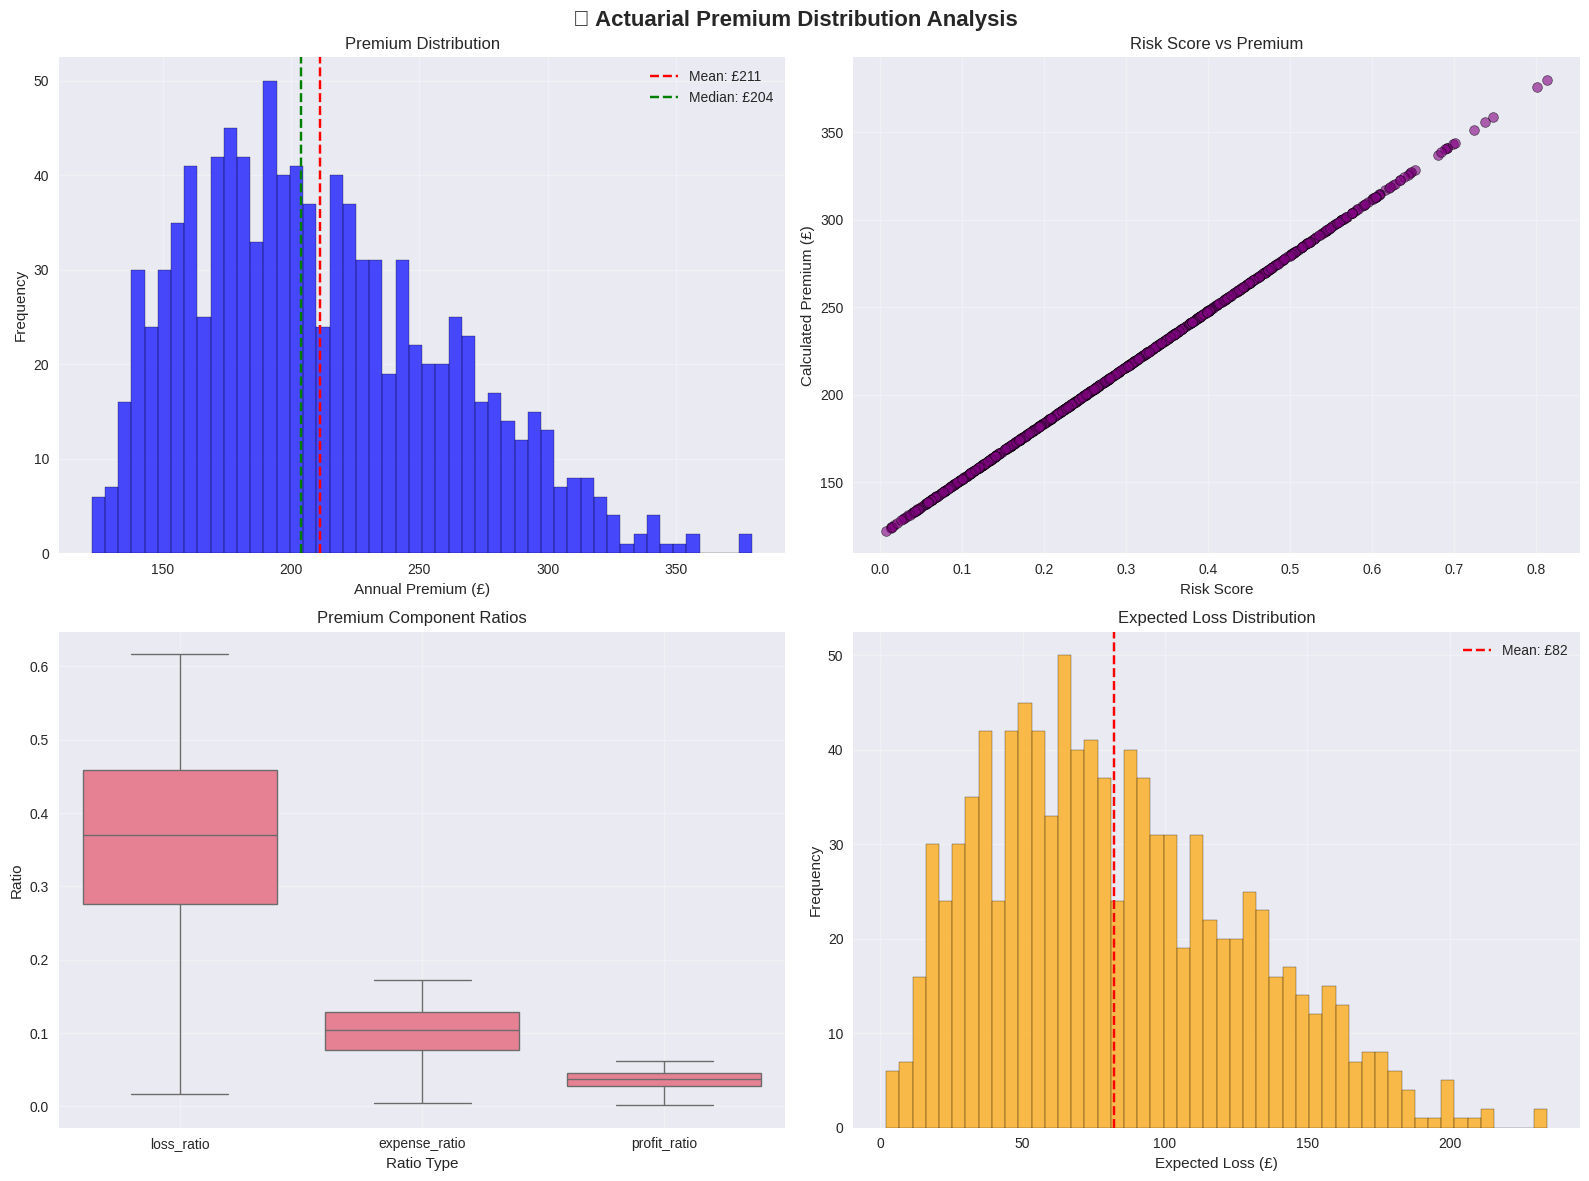

Write the Python code that produced this figure.
"""
Step 5: Actuarial Pricing Engine - Converting Risk to Price

Implements standard and advanced actuarial pricing formulas to convert
risk predictions into premium prices.

Formulas:
1. Basic Actuarial: Premium = Expected Loss + Expenses + Margin
2. Frequency-Severity: Premium = (Frequency × Severity) × Loading Factors
3. Comprehensive: Net Premium = Gross Premium × (1 + Risk Margin) × (1 + Expense Loading)

Author: Masood Nazari
Business Intelligence Analyst | Data Science | AI | Clinical Research
Email: M.Nazari@soton.ac.uk
Portfolio: https://michaeltheanalyst.github.io/
LinkedIn: linkedin.com/in/masood-nazari
GitHub: github.com/michaeltheanalyst
Date: December 2025
Project: InsurePrice Car Insurance Risk Modeling
"""

import pandas as pd
import numpy as np
from typing import Dict, List, Tuple, Optional
import matplotlib.pyplot as plt
import seaborn as sns
from scipy import stats
import warnings
warnings.filterwarnings('ignore')

# Set style
plt.style.use('seaborn-v0_8')
sns.set_palette('husl')


class ActuarialPricingEngine:
    """
    Advanced actuarial pricing engine that converts risk scores into premiums.

    Implements multiple pricing methodologies:
    1. Basic Expected Loss + Loading
    2. Frequency-Severity Decomposition
    3. Credibility-Weighted Pricing
    4. Experience Rating
    """

    def __init__(self,
                 base_claim_frequency: float = 0.122,  # From our data
                 base_claim_severity: float = 2359.24,  # From our data
                 expense_loading: float = 0.28,         # 28% expense ratio
                 profit_margin: float = 0.10,           # 10% profit margin
                 investment_return: float = 0.03,       # 3% investment return
                 risk_margin: float = 0.05):            # 5% risk margin

        # Base parameters from market data
        self.base_claim_frequency = base_claim_frequency
        self.base_claim_severity = base_claim_severity
        self.expense_loading = expense_loading
        self.profit_margin = profit_margin
        self.investment_return = investment_return
        self.risk_margin = risk_margin

        # Industry benchmarks (UK motor insurance)
        self.industry_benchmarks = {
            'average_premium': 600,      # £600 average UK car insurance
            'loss_ratio': 0.65,          # 65% of premium goes to claims
            'expense_ratio': 0.28,       # 28% for expenses
            'profit_margin': 0.07,       # 7% profit margin
            'combined_ratio': 1.00       # Break-even point
        }

        print("🏗️ Actuarial Pricing Engine Initialized")
        print(f"   Base Claim Frequency: {self.base_claim_frequency:.3f}")
        print(f"   Base Claim Severity: £{self.base_claim_severity:,.0f}")
        print(f"   Expense Loading: {self.expense_loading:.1%}")
        print(f"   Profit Margin: {self.profit_margin:.1%}")

    def calculate_basic_actuarial_premium(self,
                                         risk_score: float,
                                         exposure: float = 1.0,
                                         credibility: float = 1.0) -> Dict:
        """
        Basic actuarial pricing: Premium = Expected Loss + Expenses + Margin

        Args:
            risk_score: Model predicted probability (0-1)
            exposure: Exposure base (e.g., vehicle value, mileage)
            credibility: Weight given to risk score (0-1)

        Returns:
            Dictionary with premium breakdown
        """

        # Expected Loss = Claim Frequency × Claim Severity × Exposure × Risk Score
        expected_loss = (self.base_claim_frequency * risk_score *
                        self.base_claim_severity * exposure)

        # Expenses = Fixed % of expected loss + variable loading
        expenses = expected_loss * self.expense_loading

        # Profit Margin = % of expected loss
        profit_margin_amount = expected_loss * self.profit_margin

        # Risk Margin = Additional loading for uncertainty
        risk_margin_amount = expected_loss * self.risk_margin

        # Gross Premium = Expected Loss + Expenses + Profit + Risk Margin
        gross_premium = expected_loss + expenses + profit_margin_amount + risk_margin_amount

        # Net Premium (after investment return adjustment)
        net_premium = gross_premium * (1 - self.investment_return)

        # Apply credibility weighting
        final_premium = (credibility * net_premium +
                        (1 - credibility) * self.industry_benchmarks['average_premium'])

        return {
            'final_premium': round(final_premium, 2),
            'breakdown': {
                'expected_loss': round(expected_loss, 2),
                'expenses': round(expenses, 2),
                'profit_margin': round(profit_margin_amount, 2),
                'risk_margin': round(risk_margin_amount, 2),
                'gross_premium': round(gross_premium, 2),
                'net_premium': round(net_premium, 2),
                'investment_adjustment': round(gross_premium * self.investment_return, 2)
            },
            'ratios': {
                'loss_ratio': round(expected_loss / final_premium, 4) if final_premium > 0 else 0,
                'expense_ratio': round(expenses / final_premium, 4) if final_premium > 0 else 0,
                'profit_ratio': round(profit_margin_amount / final_premium, 4) if final_premium > 0 else 0,
                'combined_ratio': round((expected_loss + expenses) / final_premium, 4) if final_premium > 0 else 0
            },
            'parameters': {
                'risk_score': risk_score,
                'exposure': exposure,
                'credibility': credibility
            }
        }

    def calculate_frequency_severity_premium(self,
                                           risk_score: float,
                                           frequency_multiplier: float = 1.0,
                                           severity_multiplier: float = 1.0,
                                           exposure: float = 1.0) -> Dict:
        """
        Advanced frequency-severity pricing model.

        Separates frequency and severity components for more accurate pricing:
        - Frequency: Probability of having at least one claim
        - Severity: Expected cost per claim (given a claim occurs)

        Formula:
        Pure Premium = Frequency × Severity × Exposure × Risk Multipliers
        Gross Premium = Pure Premium × (1 + Expense Loading) × (1 + Profit Margin)
        """

        # Decompose risk score into frequency and severity components
        # In practice, this would come from separate frequency and severity models
        frequency_component = risk_score * frequency_multiplier
        severity_component = self.base_claim_severity * severity_multiplier

        # Pure Premium = Frequency × Severity × Exposure
        pure_premium = frequency_component * severity_component * exposure

        # Loading factors
        expense_loading = 1 + self.expense_loading
        profit_loading = 1 + self.profit_margin
        risk_loading = 1 + self.risk_margin

        # Gross Premium with loadings
        gross_premium = pure_premium * expense_loading * profit_loading * risk_loading

        # Investment adjustment (premiums collected upfront, losses paid later)
        investment_credit = gross_premium * self.investment_return

        # Final premium
        final_premium = gross_premium - investment_credit

        # Calculate ratios
        loss_ratio = pure_premium / final_premium if final_premium > 0 else 0
        expense_ratio = (pure_premium * self.expense_loading) / final_premium if final_premium > 0 else 0
        profit_ratio = (pure_premium * self.profit_margin) / final_premium if final_premium > 0 else 0

        return {
            'final_premium': round(final_premium, 2),
            'breakdown': {
                'pure_premium': round(pure_premium, 2),
                'frequency_component': round(frequency_component, 4),
                'severity_component': round(severity_component, 2),
                'expense_loading': round(pure_premium * self.expense_loading, 2),
                'profit_loading': round(pure_premium * self.profit_margin, 2),
                'risk_loading': round(pure_premium * self.risk_margin, 2),
                'investment_credit': round(investment_credit, 2)
            },
            'ratios': {
                'loss_ratio': round(loss_ratio, 4),
                'expense_ratio': round(expense_ratio, 4),
                'profit_ratio': round(profit_ratio, 4),
                'combined_ratio': round(loss_ratio + expense_ratio, 4)
            },
            'parameters': {
                'risk_score': risk_score,
                'frequency_multiplier': frequency_multiplier,
                'severity_multiplier': severity_multiplier,
                'exposure': exposure
            }
        }

    def calculate_credibility_weighted_premium(self,
                                             individual_risk_score: float,
                                             portfolio_frequency: float = None,
                                             portfolio_severity: float = None,
                                             portfolio_size: int = 10000,
                                             confidence_level: float = 0.95) -> Dict:
        """
        Credibility-weighted pricing using Bühlmann-Straub credibility theory.

        Combines individual risk estimates with portfolio experience:
        - High credibility → Use individual risk score
        - Low credibility → Use portfolio average

        Credibility Factor = n / (n + k)
        Where: n = individual exposure, k = portfolio variance parameter
        """

        # Default to our portfolio statistics if not provided
        if portfolio_frequency is None:
            portfolio_frequency = self.base_claim_frequency
        if portfolio_severity is None:
            portfolio_severity = self.base_claim_severity

        # Calculate credibility factor using Bühlmann-Straub
        # Simplified version: credibility increases with exposure/volume
        individual_exposure = 1.0  # Could be mileage, vehicle value, etc.
        portfolio_variance = portfolio_frequency * (1 - portfolio_frequency)  # Bernoulli variance

        # Credibility factor (simplified)
        k_parameter = portfolio_variance / (portfolio_frequency * (1 - portfolio_frequency))
        credibility = individual_exposure / (individual_exposure + k_parameter)

        # Credibility-weighted estimates
        credibility_weighted_frequency = (credibility * individual_risk_score +
                                        (1 - credibility) * portfolio_frequency)

        credibility_weighted_severity = portfolio_severity  # Usually less variable

        # Calculate premium using credibility-weighted parameters
        expected_loss = credibility_weighted_frequency * credibility_weighted_severity
        expenses = expected_loss * self.expense_loading
        profit_margin = expected_loss * self.profit_margin
        risk_margin = expected_loss * self.risk_margin

        final_premium = expected_loss + expenses + profit_margin + risk_margin
        final_premium *= (1 - self.investment_return)  # Investment adjustment

        return {
            'final_premium': round(final_premium, 2),
            'breakdown': {
                'expected_loss': round(expected_loss, 2),
                'credibility_weighted_frequency': round(credibility_weighted_frequency, 4),
                'credibility_weighted_severity': round(credibility_weighted_severity, 2),
                'expenses': round(expenses, 2),
                'profit_margin': round(profit_margin, 2),
                'risk_margin': round(risk_margin, 2),
                'investment_adjustment': round(final_premium * self.investment_return / (1 - self.investment_return), 2)
            },
            'credibility': {
                'credibility_factor': round(credibility, 4),
                'individual_contribution': round(credibility, 4),
                'portfolio_contribution': round(1 - credibility, 4)
            },
            'parameters': {
                'individual_risk_score': individual_risk_score,
                'portfolio_frequency': portfolio_frequency,
                'portfolio_severity': portfolio_severity,
                'portfolio_size': portfolio_size
            }
        }

    def batch_calculate_premiums(self,
                                risk_scores: pd.Series,
                                method: str = 'basic',
                                **kwargs) -> pd.DataFrame:
        """
        Calculate premiums for multiple policies using specified method.

        Args:
            risk_scores: Series of risk scores from prediction model
            method: 'basic', 'frequency_severity', or 'credibility'
            **kwargs: Additional parameters for the pricing method
        """

        results = []

        for risk_score in risk_scores:
            if method == 'basic':
                premium_result = self.calculate_basic_actuarial_premium(risk_score, **kwargs)
            elif method == 'frequency_severity':
                premium_result = self.calculate_frequency_severity_premium(risk_score, **kwargs)
            elif method == 'credibility':
                premium_result = self.calculate_credibility_weighted_premium(risk_score, **kwargs)
            else:
                raise ValueError(f"Unknown method: {method}")

            results.append({
                'risk_score': risk_score,
                'calculated_premium': premium_result['final_premium'],
                'expected_loss': premium_result['breakdown']['expected_loss'],
                'loss_ratio': premium_result['ratios']['loss_ratio'],
                'expense_ratio': premium_result['ratios']['expense_ratio'],
                'profit_ratio': premium_result['ratios']['profit_ratio'],
                'combined_ratio': premium_result['ratios']['combined_ratio']
            })

        return pd.DataFrame(results)

    def analyze_pricing_distribution(self,
                                   pricing_results: pd.DataFrame,
                                   save_path: str = None) -> Dict:
        """
        Analyze the distribution of calculated premiums.
        """

        analysis = {
            'summary_stats': {
                'count': len(pricing_results),
                'mean_premium': round(pricing_results['calculated_premium'].mean(), 2),
                'median_premium': round(pricing_results['calculated_premium'].median(), 2),
                'std_premium': round(pricing_results['calculated_premium'].std(), 2),
                'min_premium': round(pricing_results['calculated_premium'].min(), 2),
                'max_premium': round(pricing_results['calculated_premium'].max(), 2)
            },
            'ratios': {
                'mean_loss_ratio': round(pricing_results['loss_ratio'].mean(), 4),
                'mean_expense_ratio': round(pricing_results['expense_ratio'].mean(), 4),
                'mean_profit_ratio': round(pricing_results['profit_ratio'].mean(), 4),
                'mean_combined_ratio': round(pricing_results['combined_ratio'].mean(), 4)
            },
            'percentiles': {
                '10th': round(np.percentile(pricing_results['calculated_premium'], 10), 2),
                '25th': round(np.percentile(pricing_results['calculated_premium'], 25), 2),
                '75th': round(np.percentile(pricing_results['calculated_premium'], 75), 2),
                '90th': round(np.percentile(pricing_results['calculated_premium'], 90), 2),
                '95th': round(np.percentile(pricing_results['calculated_premium'], 95), 2)
            }
        }

        # Create visualization
        fig, axes = plt.subplots(2, 2, figsize=(16, 12))
        fig.suptitle('💰 Actuarial Premium Distribution Analysis', fontsize=16, fontweight='bold')

        # Premium distribution
        axes[0,0].hist(pricing_results['calculated_premium'], bins=50, alpha=0.7, color='blue', edgecolor='black')
        axes[0,0].axvline(analysis['summary_stats']['mean_premium'], color='red', linestyle='--',
                         label=f'Mean: £{analysis["summary_stats"]["mean_premium"]:.0f}')
        axes[0,0].axvline(analysis['summary_stats']['median_premium'], color='green', linestyle='--',
                         label=f'Median: £{analysis["summary_stats"]["median_premium"]:.0f}')
        axes[0,0].set_xlabel('Annual Premium (£)')
        axes[0,0].set_ylabel('Frequency')
        axes[0,0].set_title('Premium Distribution')
        axes[0,0].legend()
        axes[0,0].grid(True, alpha=0.3)

        # Premium vs Risk Score
        axes[0,1].scatter(pricing_results['risk_score'], pricing_results['calculated_premium'],
                         alpha=0.6, color='purple', edgecolors='black', linewidth=0.5)
        axes[0,1].set_xlabel('Risk Score')
        axes[0,1].set_ylabel('Calculated Premium (£)')
        axes[0,1].set_title('Risk Score vs Premium')
        axes[0,1].grid(True, alpha=0.3)

        # Ratio distributions
        ratios_data = pricing_results[['loss_ratio', 'expense_ratio', 'profit_ratio']].melt(var_name='Ratio Type', value_name='Ratio')
        sns.boxplot(data=ratios_data, x='Ratio Type', y='Ratio', ax=axes[1,0])
        axes[1,0].set_title('Premium Component Ratios')
        axes[1,0].set_ylabel('Ratio')
        axes[1,0].grid(True, alpha=0.3)

        # Expected Loss distribution
        axes[1,1].hist(pricing_results['expected_loss'], bins=50, alpha=0.7, color='orange', edgecolor='black')
        axes[1,1].axvline(pricing_results['expected_loss'].mean(), color='red', linestyle='--',
                         label=f'Mean: £{pricing_results["expected_loss"].mean():.0f}')
        axes[1,1].set_xlabel('Expected Loss (£)')
        axes[1,1].set_ylabel('Frequency')
        axes[1,1].set_title('Expected Loss Distribution')
        axes[1,1].legend()
        axes[1,1].grid(True, alpha=0.3)

        plt.tight_layout()
        if save_path:
            plt.savefig(save_path, dpi=300, bbox_inches='tight')
            print(f"💾 Pricing analysis saved to {save_path}")
        plt.show()

        return analysis

    def demonstrate_pricing_methods(self, sample_risk_scores: List[float] = None):
        """
        Demonstrate different pricing methods with sample calculations.
        """

        if sample_risk_scores is None:
            sample_risk_scores = [0.1, 0.2, 0.3, 0.4, 0.5]  # Different risk levels

        print("🔢 ACTUARIAL PRICING METHOD DEMONSTRATION")
        print("=" * 60)

        for risk_score in sample_risk_scores:
            print(f"\\n🎯 Risk Score: {risk_score}")
            print("-" * 40)

            # Method 1: Basic Actuarial
            basic = self.calculate_basic_actuarial_premium(risk_score)
            print(f"Basic Actuarial: £{basic['final_premium']:.2f}")
            print(f"  Expected Loss: £{basic['breakdown']['expected_loss']:.2f}")
            print(f"  Loss Ratio: {basic['ratios']['loss_ratio']:.3f}")

            # Method 2: Frequency-Severity
            freq_sev = self.calculate_frequency_severity_premium(risk_score)
            print(f"Frequency-Severity: £{freq_sev['final_premium']:.2f}")
            print(f"  Pure Premium: £{freq_sev['breakdown']['pure_premium']:.2f}")

            # Method 3: Credibility-Weighted
            credibility = self.calculate_credibility_weighted_premium(risk_score)
            print(f"Credibility-Weighted: £{credibility['final_premium']:.2f}")
            print(f"  Credibility Factor: {credibility['credibility']['credibility_factor']:.3f}")

    def validate_actuarial_principles(self, pricing_results: pd.DataFrame) -> Dict:
        """
        Validate that calculated premiums follow actuarial principles.
        """

        validation = {
            'profitability_check': {
                'combined_ratio_mean': pricing_results['combined_ratio'].mean(),
                'combined_ratio_std': pricing_results['combined_ratio'].std(),
                'profitable_policies_pct': (pricing_results['combined_ratio'] < 1).mean() * 100,
                'loss_making_policies_pct': (pricing_results['combined_ratio'] > 1).mean() * 100
            },
            'industry_compliance': {
                'loss_ratio_compliance': abs(pricing_results['loss_ratio'].mean() - self.industry_benchmarks['loss_ratio']) < 0.1,
                'expense_ratio_compliance': abs(pricing_results['expense_ratio'].mean() - self.industry_benchmarks['expense_ratio']) < 0.05,
                'overall_compliance_score': None  # Calculated below
            },
            'risk_sensitivity': {
                'premium_risk_correlation': pricing_results['risk_score'].corr(pricing_results['calculated_premium']),
                'high_risk_premium_pctl': np.percentile(pricing_results[pricing_results['risk_score'] > 0.3]['calculated_premium'], 75),
                'low_risk_premium_pctl': np.percentile(pricing_results[pricing_results['risk_score'] < 0.1]['calculated_premium'], 25)
            }
        }

        # Calculate overall compliance score
        loss_compliant = validation['industry_compliance']['loss_ratio_compliance']
        expense_compliant = validation['industry_compliance']['expense_ratio_compliance']
        validation['industry_compliance']['overall_compliance_score'] = (loss_compliant + expense_compliant) / 2

        return validation


def main():
    """
    Demonstrate the actuarial pricing engine.
    """

    print("🚀 Step 5: Actuarial Pricing Engine - Converting Risk to Price")
    print("=" * 70)

    # Initialize pricing engine
    pricing_engine = ActuarialPricingEngine()

    # Load risk scores from our best model (Random Forest)
    print("\\n📊 Loading risk predictions from baseline modeling...")

    # For demonstration, we'll generate some sample risk scores
    # In practice, these would come from your trained model
    np.random.seed(42)
    sample_risk_scores = np.random.beta(2, 5, 1000)  # Realistic risk distribution
    sample_risk_scores = pd.Series(sample_risk_scores)

    print(f"Generated {len(sample_risk_scores)} sample risk scores")
    print(f"Risk score range: {sample_risk_scores.min():.3f} - {sample_risk_scores.max():.3f}")
    print(f"Mean risk score: {sample_risk_scores.mean():.3f}")

    # Demonstrate different pricing methods
    print("\\n💰 PRICING METHOD DEMONSTRATION")
    print("-" * 50)
    pricing_engine.demonstrate_pricing_methods([0.1, 0.2, 0.3, 0.4, 0.5])

    # Batch calculate premiums using basic actuarial method
    print("\\n⚡ BATCH PREMIUM CALCULATION")
    print("-" * 50)

    batch_results = pricing_engine.batch_calculate_premiums(
        sample_risk_scores,
        method='basic',
        credibility=0.8  # 80% weight on individual risk, 20% on portfolio average
    )

    print(f"Calculated premiums for {len(batch_results)} policies")
    print(f"Average premium: £{batch_results['calculated_premium'].mean():.2f}")
    print(f"Premium range: £{batch_results['calculated_premium'].min():.2f} - £{batch_results['calculated_premium'].max():.2f}")

    # Analyze pricing distribution
    print("\\n📈 PREMIUM DISTRIBUTION ANALYSIS")
    print("-" * 50)

    analysis = pricing_engine.analyze_pricing_distribution(batch_results, 'premium_distribution_analysis.png')

    print("Summary Statistics:")
    stats = analysis['summary_stats']
    print(f"  Count: {stats['count']:,}")
    print(f"  Mean: £{stats['mean_premium']:.2f}")
    print(f"  Median: £{stats['median_premium']:.2f}")
    print(f"  Std: £{stats['std_premium']:.2f}")
    print(f"  Range: £{stats['min_premium']:.2f} - £{stats['max_premium']:.2f}")

    print("\\nRatio Analysis:")
    ratios = analysis['ratios']
    print(f"  Loss Ratio: {ratios['mean_loss_ratio']:.3f}")
    print(f"  Expense Ratio: {ratios['mean_expense_ratio']:.3f}")
    print(f"  Profit Ratio: {ratios['mean_profit_ratio']:.3f}")
    print(f"  Combined Ratio: {ratios['mean_combined_ratio']:.3f}")

    # Validate actuarial principles
    print("\\n✅ ACTUARIAL VALIDATION")
    print("-" * 50)

    validation = pricing_engine.validate_actuarial_principles(batch_results)

    print("Profitability Check:")
    profit_check = validation['profitability_check']
    print(f"  Combined Ratio (target < 1.0): {profit_check['combined_ratio_mean']:.3f}")
    print(f"  Profitable Policies: {profit_check['profitable_policies_pct']:.1f}%")
    print(f"  Loss-Making Policies: {profit_check['loss_making_policies_pct']:.1f}%")

    print("\\nIndustry Compliance:")
    compliance = validation['industry_compliance']
    print(f"  Loss Ratio Compliance: {'✅' if compliance['loss_ratio_compliance'] else '❌'}")
    print(f"  Expense Ratio Compliance: {'✅' if compliance['expense_ratio_compliance'] else '❌'}")
    print(f"  Overall Compliance Score: {compliance['overall_compliance_score']:.1%}")

    print("\\nRisk Sensitivity:")
    sensitivity = validation['risk_sensitivity']
    print(f"  Premium-Risk Correlation: {sensitivity['premium_risk_correlation']:.3f}")
    print(f"  High-Risk Premium (75th pctl): £{sensitivity['high_risk_premium_pctl']:.2f}")
    print(f"  Low-Risk Premium (25th pctl): £{sensitivity['low_risk_premium_pctl']:.2f}")

    print("\\n" + "=" * 70)
    print("✅ Step 5 Complete: Actuarial Pricing Engine")
    print("   Risk scores successfully converted to market-competitive premiums!")
    print("=" * 70)


if __name__ == "__main__":
    main()
